Dataset: dataset_split (GitHub, zabilaww/Kesegaran). Classes: segar, tidak segar.

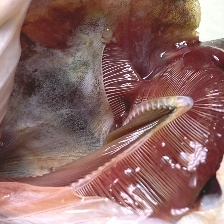
Label: segar

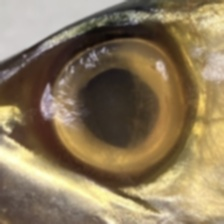
Label: tidak segar

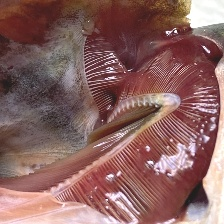
Label: segar

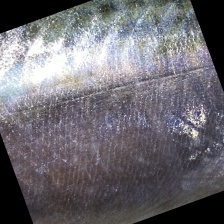
Label: segar

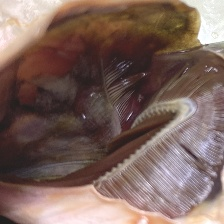
Label: tidak segar

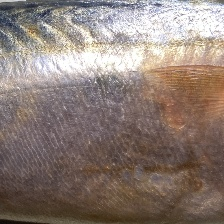
Label: tidak segar
